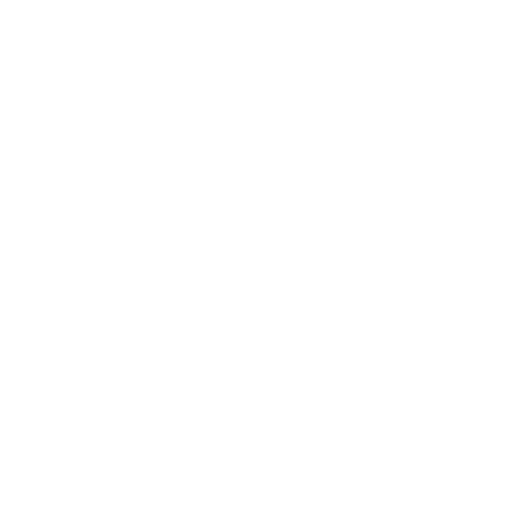
t = 0.00 s
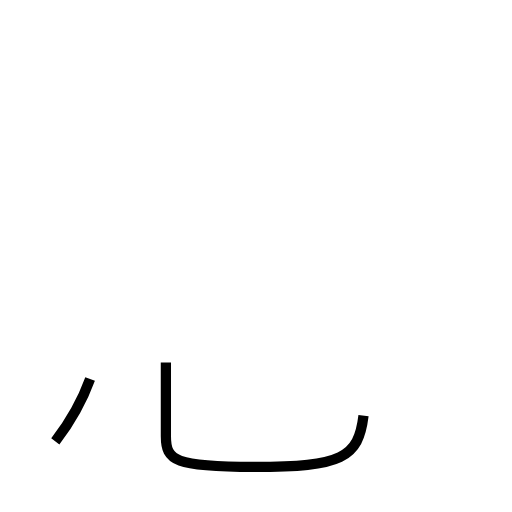
t = 1.14 s
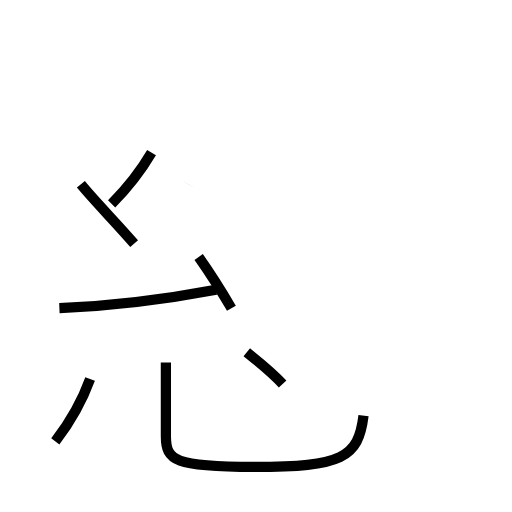
t = 2.34 s
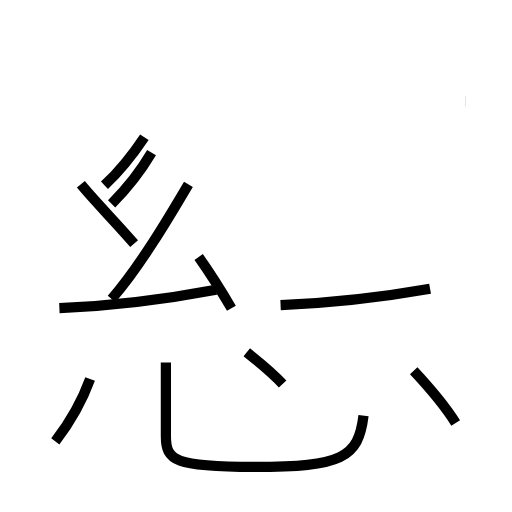
t = 3.57 s
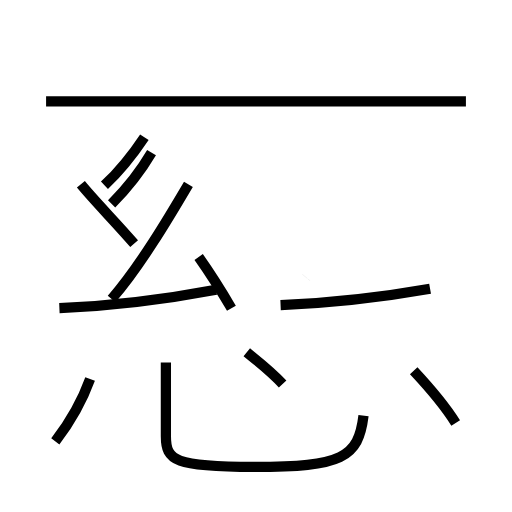
t = 4.80 s
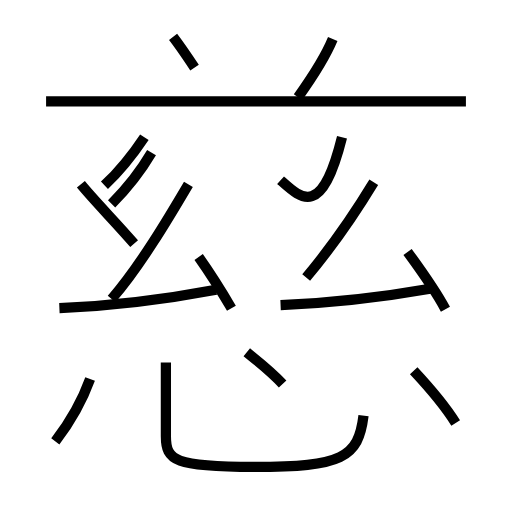
t = 5.96 s

The animated SVG that drew these frames (rendered in a browser with its animation timeline set to each time). Animation: 17 SMIL elements (animate=17); one cycle of 5.96 s.

<?xml version='1.0' encoding='utf-8'?>
<svg viewBox="0.0 -6.0 50.0 50.0" version="1.1" xmlns="http://www.w3.org/2000/svg"><rect x="-1000" y="-1000" width="2000" height="2000" stroke="white" fill="white" /><g style="fill:none;stroke:#000000;stroke-width:1"><path d="M 16.2 -8.6 L 16.2 -1.4 C 16.2 1.0 17.1 1.6 24.8 1.6 C 33.4 1.6 35.0 0.7 35.5 -3.4 " transform="translate(0.0 38.0)" stroke-dasharray="30.860286000065656" stroke-dashoffset="30.860286000065656"><animate attributeName="stroke-dashoffset" from="30.860286000065656" to="0" dur="0.9258085800019696s" begin="0s" fill="freeze" /></path><path d="M 5.4 -0.9 C 6.7 -2.6 8.0 -4.8 8.8 -7.0 " transform="translate(0.0 38.0)" stroke-dasharray="7.008890027508229" stroke-dashoffset="7.008890027508229"><animate attributeName="stroke-dashoffset" from="7.008890027508229" to="0" dur="0.21026670082524684s" begin="0.9258085800019696s" fill="freeze" /></path><path d="M 5.8 -13.9 C 10.6 -14.1 15.8 -14.7 21.1 -15.7 " transform="translate(0.0 38.0)" stroke-dasharray="15.418767824680314" stroke-dashoffset="15.418767824680314"><animate attributeName="stroke-dashoffset" from="15.418767824680314" to="0" dur="0.4625630347404094s" begin="1.1360752808272165s" fill="freeze" /></path><path d="M 27.6 -6.5 C 26.4 -7.8 25.2 -8.7 24.1 -9.6 " transform="translate(0.0 38.0)" stroke-dasharray="4.680338003976413" stroke-dashoffset="4.680338003976413"><animate attributeName="stroke-dashoffset" from="4.680338003976413" to="0" dur="0.14041014011929237s" begin="1.598638315567626s" fill="freeze" /></path><path d="M 22.6 -13.9 C 21.6 -15.6 20.6 -17.2 19.4 -18.9 " transform="translate(0.0 38.0)" stroke-dasharray="5.93811618069938" stroke-dashoffset="5.93811618069938"><animate attributeName="stroke-dashoffset" from="5.93811618069938" to="0" dur="0.17814348542098138s" begin="1.7390484556869183s" fill="freeze" /></path><path d="M 13.1 -20.2 C 11.2 -22.4 9.2 -24.4 7.9 -26.0 " transform="translate(0.0 38.0)" stroke-dasharray="7.790597728188029" stroke-dashoffset="7.790597728188029"><animate attributeName="stroke-dashoffset" from="7.790597728188029" to="0" dur="0.23371793184564085s" begin="1.9171919411078997s" fill="freeze" /></path><path d="M 10.9 -24.1 C 12.4 -25.6 13.8 -27.4 14.8 -29.1 " transform="translate(0.0 38.0)" stroke-dasharray="6.357187782162211" stroke-dashoffset="6.357187782162211"><animate attributeName="stroke-dashoffset" from="6.357187782162211" to="0" dur="0.19071563346486634s" begin="2.1509098729535405s" fill="freeze" /></path><path d="M 18.4 -26.0 C 16.4 -22.6 13.6 -17.9 10.9 -14.8 " transform="translate(0.0 38.0)" stroke-dasharray="13.49689298152817" stroke-dashoffset="13.49689298152817"><animate attributeName="stroke-dashoffset" from="13.49689298152817" to="0" dur="0.4049067894458451s" begin="2.341625506418407s" fill="freeze" /></path><path d="M 27.4 -14.2 C 32.2 -14.4 36.9 -14.9 42.0 -15.8 " transform="translate(0.0 38.0)" stroke-dasharray="14.698559181063091" stroke-dashoffset="14.698559181063091"><animate attributeName="stroke-dashoffset" from="14.698559181063091" to="0" dur="0.4409567754318927s" begin="2.746532295864252s" fill="freeze" /></path><path d="M 44.5 -2.7 C 43.5 -4.3 41.8 -6.3 40.4 -7.8 " transform="translate(0.0 38.0)" stroke-dasharray="6.552324300338996" stroke-dashoffset="6.552324300338996"><animate attributeName="stroke-dashoffset" from="6.552324300338996" to="0" dur="0.19656972901016986s" begin="3.187489071296145s" fill="freeze" /></path><path d="M 10.2 -25.9 C 11.8 -27.4 13.1 -29.1 14.1 -30.6 " transform="translate(0.0 38.0)" stroke-dasharray="6.120724027787816" stroke-dashoffset="6.120724027787816"><animate attributeName="stroke-dashoffset" from="6.120724027787816" to="0" dur="0.18362172083363446s" begin="3.3840588003063146s" fill="freeze" /></path><path d="M 45.5 -34.1 L 4.5 -34.1 " transform="translate(0.0 38.0)" stroke-dasharray="41.0" stroke-dashoffset="41.0"><animate attributeName="stroke-dashoffset" from="41.0" to="0" dur="1.23s" begin="3.567680521139949s" fill="freeze" /></path><path d="M 29.9 -16.9 C 32.0 -19.4 34.5 -22.9 36.5 -26.2 " transform="translate(0.0 38.0)" stroke-dasharray="11.413986925415843" stroke-dashoffset="11.413986925415843"><animate attributeName="stroke-dashoffset" from="11.413986925415843" to="0" dur="0.34241960776247526s" begin="4.797680521139949s" fill="freeze" /></path><path d="M 43.5 -13.8 C 42.5 -15.7 40.9 -17.9 39.8 -19.4 " transform="translate(0.0 38.0)" stroke-dasharray="6.717737589820212" stroke-dashoffset="6.717737589820212"><animate attributeName="stroke-dashoffset" from="6.717737589820212" to="0" dur="0.20153212769460635s" begin="5.140100128902424s" fill="freeze" /></path><path d="M 19.0 -37.4 C 18.4 -38.3 17.6 -39.5 16.9 -40.4 " transform="translate(0.0 38.0)" stroke-dasharray="3.662742806399694" stroke-dashoffset="3.662742806399694"><animate attributeName="stroke-dashoffset" from="3.662742806399694" to="0" dur="0.10988228419199081s" begin="5.3416322565970304s" fill="freeze" /></path><path d="M 27.4 -26.4 C 29.4 -24.6 31.4 -22.6 33.4 -30.6 " transform="translate(0.0 38.0)" stroke-dasharray="10.24822764866593" stroke-dashoffset="10.24822764866593"><animate attributeName="stroke-dashoffset" from="10.24822764866593" to="0" dur="0.30744682945997787s" begin="5.451514540789021s" fill="freeze" /></path><path d="M 29.1 -34.5 C 30.6 -36.6 31.8 -38.5 32.5 -40.2" transform="translate(0.0 38.0)" stroke-dasharray="6.650731346934057" stroke-dashoffset="6.650731346934057"><animate attributeName="stroke-dashoffset" from="6.650731346934057" to="0" dur="0.1995219404080217s" begin="5.758961370248999s" fill="freeze" /></path></g></svg>
